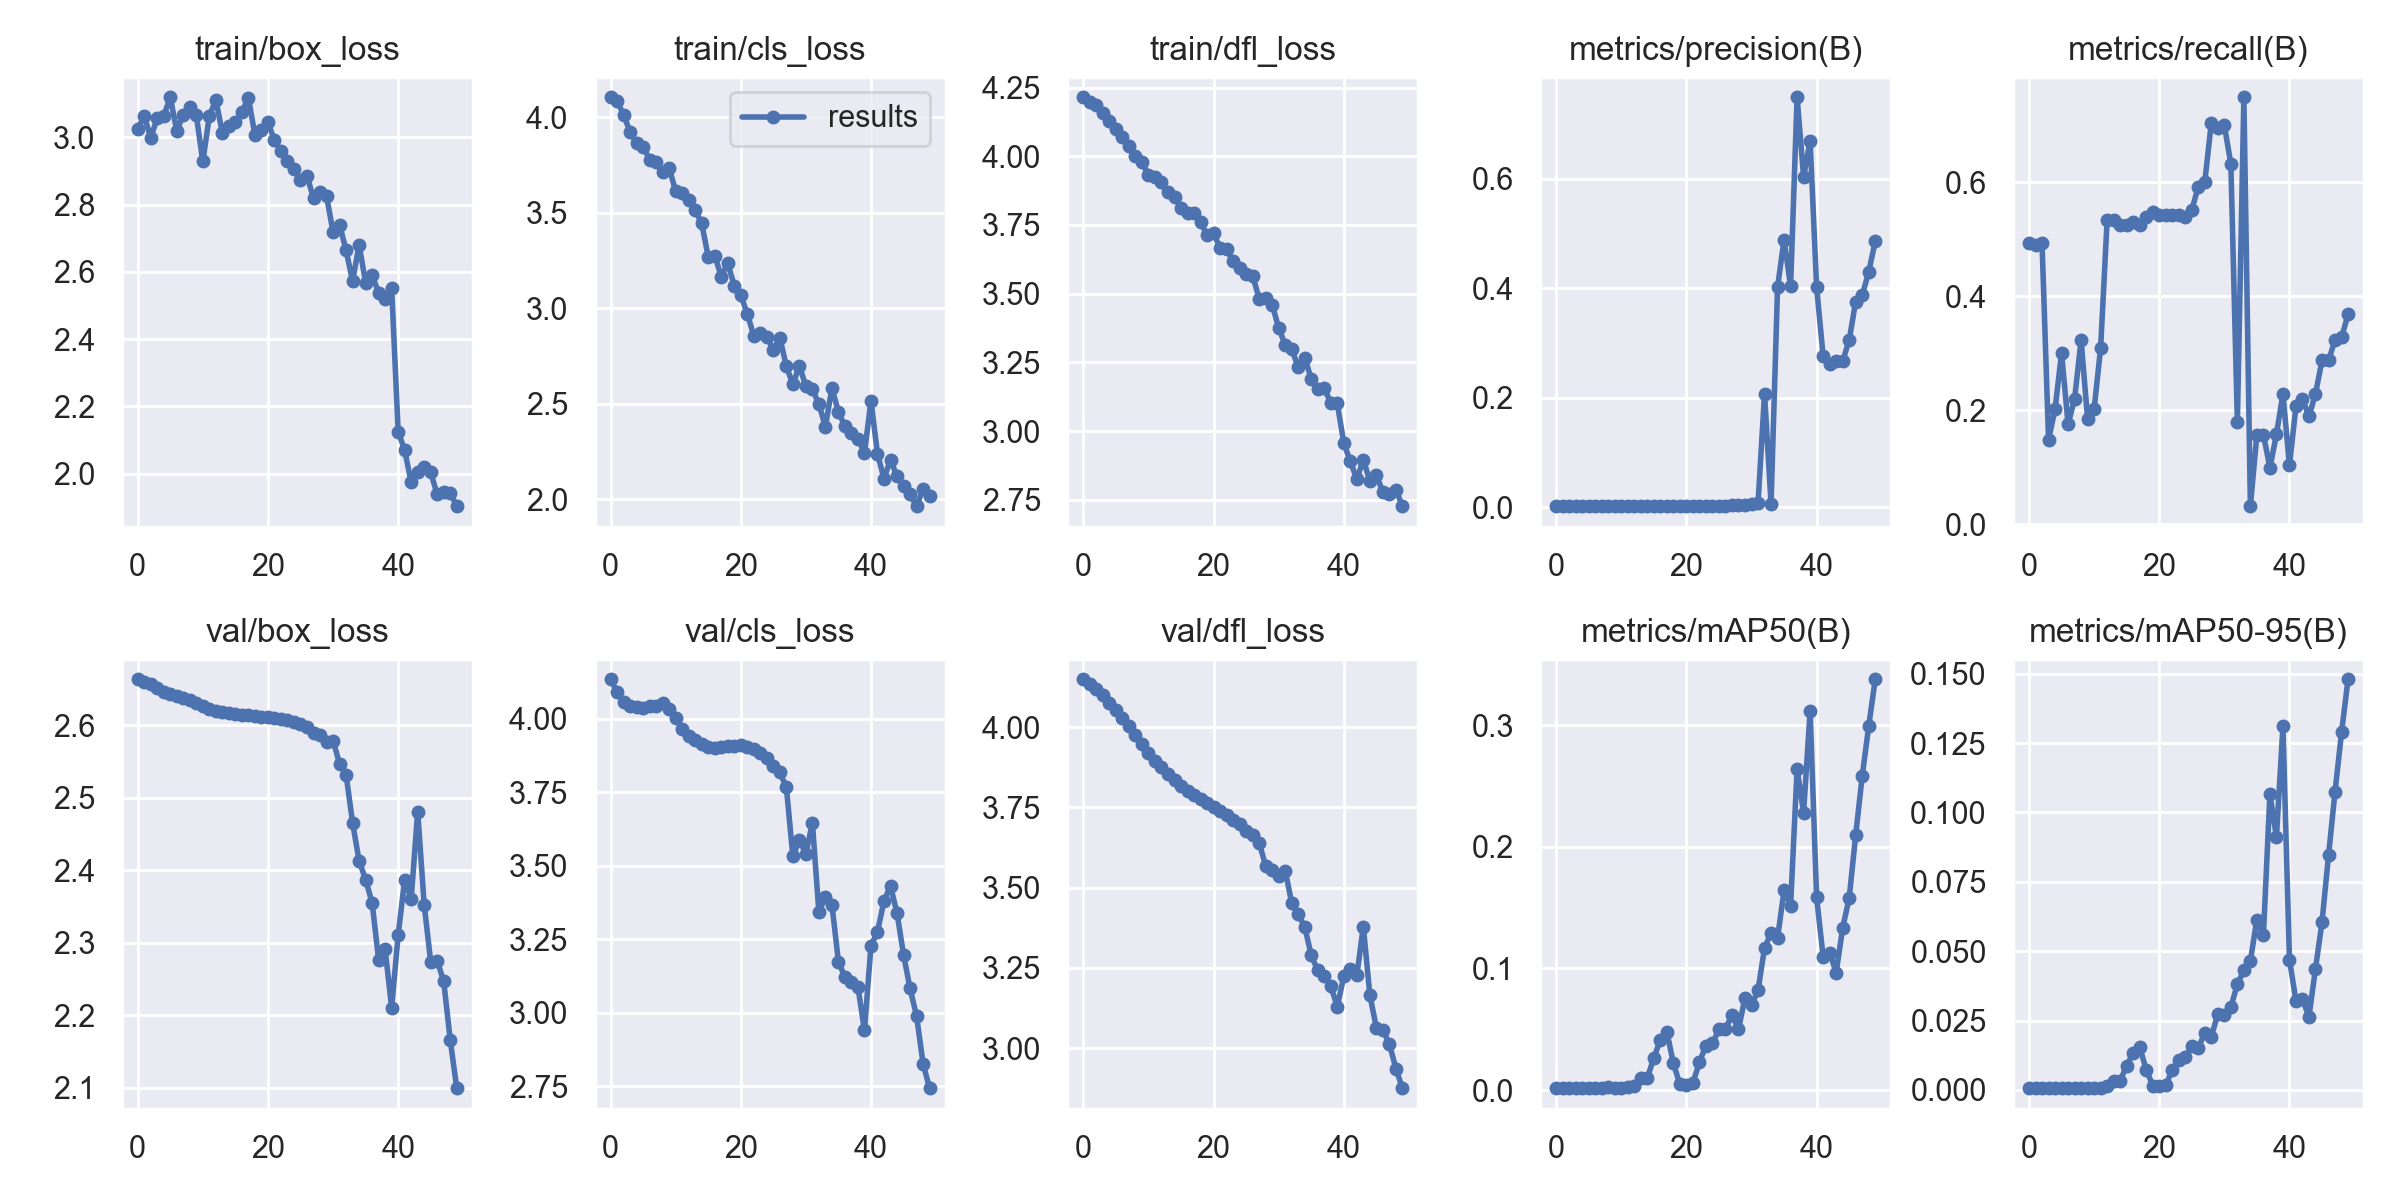

The file beside this chart, header and first rows:
epoch, train/box_loss, train/cls_loss, train/dfl_loss, metrics/precision(B), metrics/recall(B), metrics/mAP50(B), metrics/mAP50-95(B), val/box_loss, val/cls_loss, val/dfl_loss, lr/pg0, lr/pg1, lr/pg2
0, 3.026, 4.106, 4.215, 0.00238, 0.4933, 0.00197, 0.00074, 2.663, 4.135, 4.149, 0.0982, 0.0002, 0.0002
1, 3.063, 4.087, 4.198, 0.00237, 0.4888, 0.00206, 0.00075, 2.66, 4.091, 4.135, 0.09549, 0.0004901, 0.0004901
2, 2.999, 4.014, 4.185, 0.00237, 0.4933, 0.00199, 0.00077, 2.656, 4.059, 4.119, 0.09277, 0.0007683, 0.0007683
3, 3.056, 3.924, 4.157, 0.00224, 0.148, 0.00166, 0.00062, 2.651, 4.043, 4.1, 0.09004, 0.001035, 0.001035
4, 3.063, 3.865, 4.128, 0.00238, 0.2018, 0.00184, 0.00067, 2.645, 4.039, 4.077, 0.08729, 0.001289, 0.001289
5, 3.119, 3.847, 4.101, 0.00226, 0.3004, 0.00175, 0.00065, 2.643, 4.038, 4.053, 0.08453, 0.001532, 0.001532
6, 3.018, 3.779, 4.07, 0.00236, 0.1749, 0.00189, 0.00068, 2.64, 4.043, 4.029, 0.08176, 0.001762, 0.001762
7, 3.067, 3.766, 4.037, 0.00224, 0.2197, 0.0017, 0.00063, 2.638, 4.043, 4.004, 0.07898, 0.001981, 0.001981
8, 3.089, 3.715, 4, 0.00224, 0.3229, 0.00227, 0.00081, 2.634, 4.053, 3.975, 0.07619, 0.002188, 0.002188
9, 3.065, 3.736, 3.978, 0.00244, 0.1839, 0.00202, 0.00078, 2.631, 4.034, 3.947, 0.07338, 0.002383, 0.002383
10, 2.928, 3.614, 3.932, 0.00234, 0.2018, 0.00197, 0.00073, 2.626, 4.003, 3.92, 0.07057, 0.002566, 0.002566
11, 3.063, 3.604, 3.926, 0.00237, 0.3094, 0.00251, 0.00085, 2.623, 3.966, 3.896, 0.06774, 0.002738, 0.002738
12, 3.111, 3.566, 3.908, 0.00259, 0.5336, 0.0036, 0.00124, 2.619, 3.942, 3.875, 0.0649, 0.002897, 0.002897
13, 3.013, 3.514, 3.869, 0.00258, 0.5336, 0.00976, 0.00312, 2.618, 3.928, 3.855, 0.06205, 0.003045, 0.003045
14, 3.035, 3.446, 3.85, 0.00253, 0.5247, 0.01017, 0.00322, 2.617, 3.914, 3.836, 0.05918, 0.00318, 0.00318
15, 3.045, 3.27, 3.813, 0.00253, 0.5247, 0.02655, 0.00875, 2.616, 3.906, 3.818, 0.0563, 0.003304, 0.003304
16, 3.075, 3.277, 3.794, 0.00255, 0.5292, 0.04147, 0.01334, 2.614, 3.902, 3.802, 0.05342, 0.003416, 0.003416
17, 3.117, 3.167, 3.795, 0.00252, 0.5247, 0.04796, 0.0154, 2.614, 3.903, 3.787, 0.05052, 0.003516, 0.003516
18, 3.007, 3.236, 3.762, 0.00259, 0.5381, 0.02207, 0.00734, 2.613, 3.907, 3.775, 0.0476, 0.003604, 0.003604
19, 3.021, 3.12, 3.712, 0.00263, 0.5471, 0.00471, 0.00157, 2.612, 3.909, 3.763, 0.04468, 0.00368, 0.00368
20, 3.045, 3.069, 3.721, 0.00261, 0.5426, 0.00462, 0.00153, 2.612, 3.911, 3.752, 0.04174, 0.003745, 0.003745
21, 2.99, 2.973, 3.665, 0.00261, 0.5426, 0.0058, 0.00171, 2.61, 3.906, 3.739, 0.0388, 0.003797, 0.003797
22, 2.959, 2.857, 3.663, 0.00261, 0.5426, 0.02305, 0.00711, 2.609, 3.899, 3.727, 0.03584, 0.003838, 0.003838
23, 2.93, 2.872, 3.618, 0.00261, 0.5426, 0.03665, 0.01094, 2.607, 3.885, 3.712, 0.03287, 0.003867, 0.003867
24, 2.905, 2.852, 3.594, 0.00258, 0.5381, 0.03837, 0.01173, 2.604, 3.867, 3.697, 0.02988, 0.003883, 0.003883
25, 2.873, 2.784, 3.571, 0.00265, 0.5516, 0.05013, 0.01571, 2.601, 3.841, 3.678, 0.02689, 0.003889, 0.003889
26, 2.886, 2.847, 3.566, 0.0032, 0.5919, 0.05033, 0.01519, 2.598, 3.818, 3.665, 0.02388, 0.003882, 0.003882
27, 2.818, 2.698, 3.482, 0.0049, 0.6009, 0.0617, 0.02051, 2.59, 3.768, 3.64, 0.02086, 0.003863, 0.003863
28, 2.838, 2.602, 3.485, 0.00523, 0.704, 0.0499, 0.01915, 2.586, 3.532, 3.567, 0.01783, 0.003832, 0.003832
29, 2.825, 2.7, 3.461, 0.00513, 0.6951, 0.07607, 0.02739, 2.576, 3.588, 3.555, 0.01479, 0.00379, 0.00379
30, 2.719, 2.593, 3.375, 0.00606, 0.6996, 0.06993, 0.02705, 2.579, 3.541, 3.537, 0.01174, 0.003735, 0.003735
31, 2.74, 2.578, 3.314, 0.0078, 0.6323, 0.08203, 0.02979, 2.547, 3.646, 3.553, 0.008669, 0.003669, 0.003669
32, 2.664, 2.499, 3.299, 0.2071, 0.1794, 0.1169, 0.0381, 2.532, 3.342, 3.452, 0.005591, 0.003591, 0.003591
33, 2.572, 2.381, 3.233, 0.00692, 0.7489, 0.1291, 0.04313, 2.466, 3.396, 3.417, 0.003466, 0.003466, 0.003466
34, 2.68, 2.584, 3.268, 0.4021, 0.03139, 0.125, 0.04657, 2.413, 3.368, 3.378, 0.003466, 0.003466, 0.003466
35, 2.568, 2.459, 3.19, 0.4891, 0.157, 0.1643, 0.0614, 2.387, 3.174, 3.289, 0.003268, 0.003268, 0.003268
36, 2.591, 2.382, 3.152, 0.4035, 0.157, 0.1516, 0.05587, 2.355, 3.121, 3.243, 0.00307, 0.00307, 0.00307
37, 2.537, 2.346, 3.157, 0.7489, 0.09865, 0.2638, 0.1067, 2.276, 3.104, 3.224, 0.002872, 0.002872, 0.002872
38, 2.519, 2.319, 3.104, 0.6038, 0.1572, 0.2281, 0.09108, 2.291, 3.087, 3.192, 0.002674, 0.002674, 0.002674
39, 2.553, 2.244, 3.101, 0.6693, 0.2287, 0.3117, 0.131, 2.211, 2.94, 3.13, 0.002476, 0.002476, 0.002476
40, 2.125, 2.517, 2.957, 0.402, 0.1031, 0.1583, 0.04695, 2.31, 3.228, 3.223, 0.002278, 0.002278, 0.002278
41, 2.07, 2.239, 2.89, 0.2763, 0.2063, 0.1095, 0.03207, 2.387, 3.276, 3.245, 0.00208, 0.00208, 0.00208
42, 1.975, 2.109, 2.826, 0.2621, 0.2197, 0.113, 0.03267, 2.36, 3.38, 3.226, 0.001882, 0.001882, 0.001882
43, 2.005, 2.209, 2.896, 0.2681, 0.1889, 0.09666, 0.02638, 2.481, 3.432, 3.378, 0.001684, 0.001684, 0.001684
44, 2.02, 2.121, 2.819, 0.2669, 0.2287, 0.1333, 0.04373, 2.352, 3.339, 3.166, 0.001486, 0.001486, 0.001486
45, 2.004, 2.071, 2.84, 0.3054, 0.287, 0.1579, 0.06043, 2.274, 3.198, 3.064, 0.001288, 0.001288, 0.001288
46, 1.938, 2.026, 2.779, 0.3759, 0.287, 0.2096, 0.08447, 2.275, 3.083, 3.057, 0.00109, 0.00109, 0.00109
47, 1.946, 1.965, 2.77, 0.3874, 0.3229, 0.258, 0.1074, 2.247, 2.99, 3.013, 0.000892, 0.000892, 0.000892
48, 1.943, 2.055, 2.788, 0.4299, 0.3273, 0.2991, 0.1288, 2.166, 2.827, 2.936, 0.000694, 0.000694, 0.000694
49, 1.904, 2.02, 2.727, 0.4858, 0.3677, 0.3376, 0.148, 2.099, 2.743, 2.875, 0.000496, 0.000496, 0.000496
